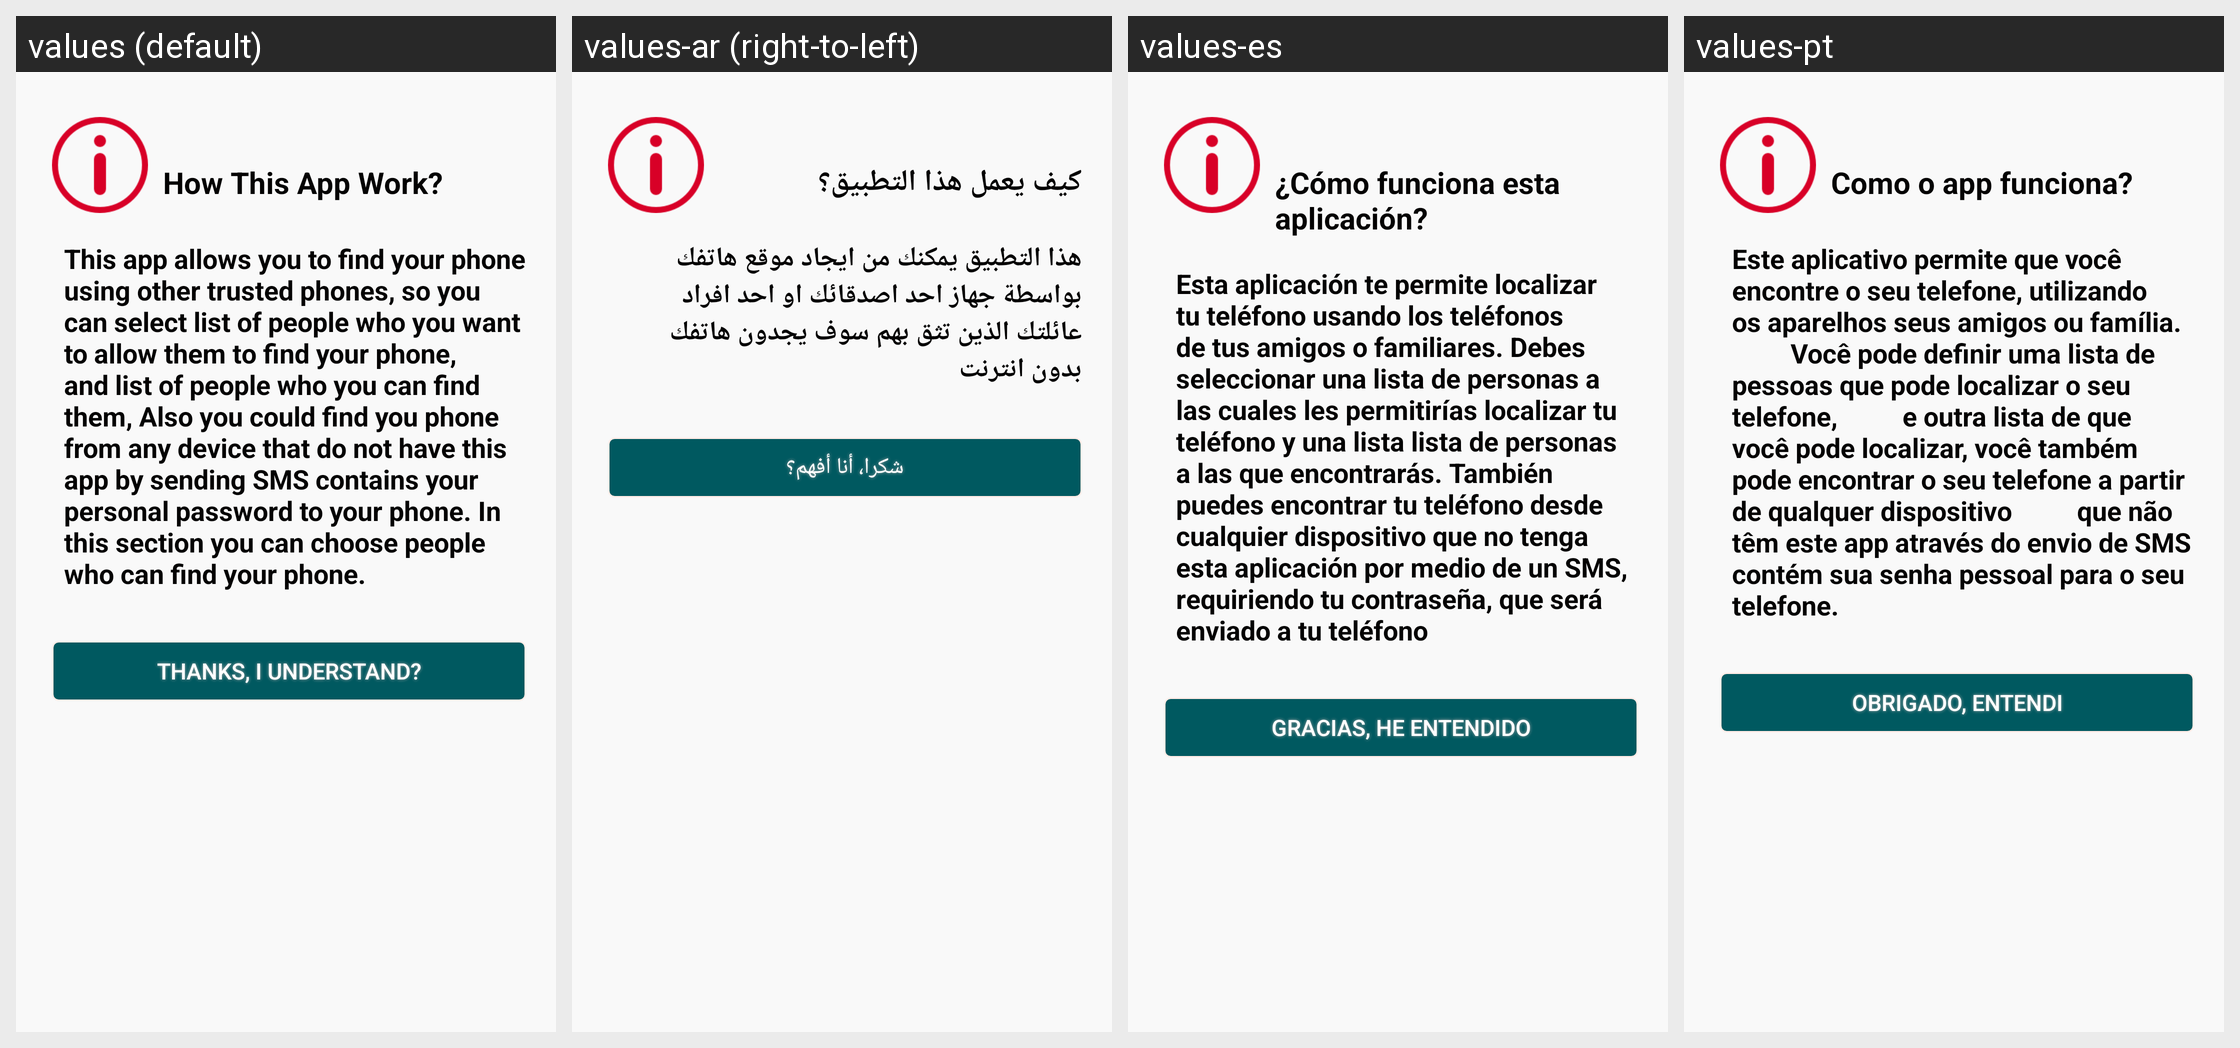

Locale-by-locale string values for the Android screen shown in this grid:
Android screen res/layout/activity_phone_verify.xml rendered under 4 locales, left to right: values (default), values-ar (right-to-left), values-es, values-pt. Device: Nexus 5 (rendered at 1080×1920; each locale shown at half size, 540×960, under a caption strip naming it); theme AppTheme.
Strings drawn on this screen, with the default value and each locale's value (text and hints the layout hard-codes, and strings that could not be matched under every locale, appear in the picture but are not listed):

AppWork
  values: How This App Work?
  values-ar: كيف يعمل هذا التطبيق؟
  values-es: ¿Cómo funciona esta aplicación?
  values-pt: Como o app funciona?

AppDescription
  values: This app allows you to find your phone using other trusted phones, so you can select list of people who you want to allow them to find your phone, and list of people who you can find them, Also you could find you phone from any device that do not have this app by sending SMS contains your personal password to your phone. In this section you can choose people who can find your phone.
  values-ar: هذا التطبيق يمكنك من ايجاد موقع هاتفك بواسطة جهاز احد اصدقائك او احد افراد عائلتك الذين تثق بهم سوف يجدون هاتفك بدون انترنت
  values-es: Esta aplicación te permite localizar tu teléfono usando los teléfonos de tus amigos o familiares. Debes seleccionar una lista de personas a las cuales les permitirías localizar tu teléfono y una lista lista de personas a las que encontrarás. También puedes encontrar tu teléfono desde cualquier dispositivo que no tenga esta aplicación por medio de un SMS, requiriendo tu contraseña, que será …[clipped]
  values-pt: Este aplicativo permite que você encontre o seu telefone, utilizando os aparelhos seus amigos ou família.          Você pode definir uma lista de pessoas que pode localizar o seu telefone,          e outra lista de que você pode localizar, você também pode encontrar o seu telefone a partir de qualquer dispositivo          que não têm este app através do envio de SMS contém sua senha pessoal para …[clipped]

Iundertand
  values: Thanks, I understand?
  values-ar: شكرا، أنا أفهم؟
  values-es: Gracias, He entendido
  values-pt: Obrigado, entendi
